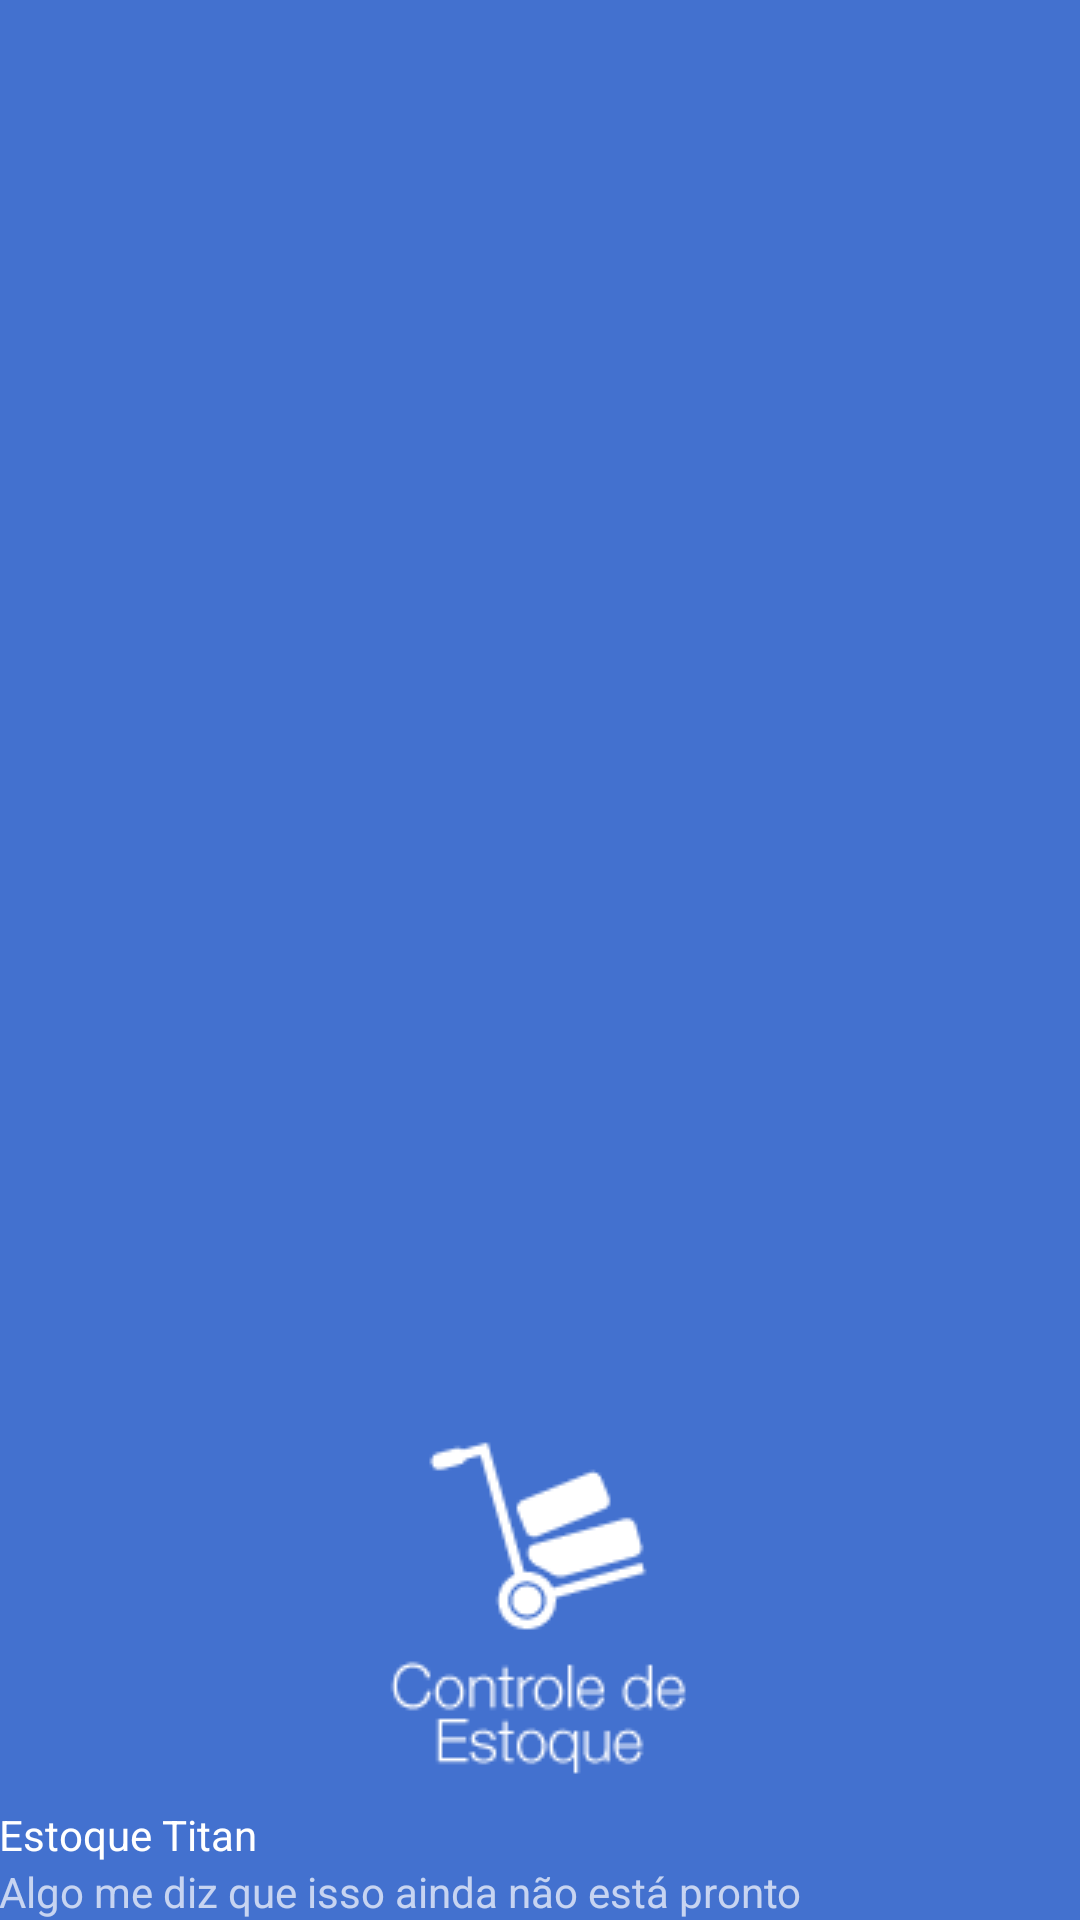

Produce the Android XML layout that renders to this screen, including the resource entries it uses.
<!-- AndroidManifest.xml: application theme AppTheme -->
<!-- res/layout/nav_header_estoque.xml -->
<?xml version="1.0" encoding="utf-8"?>
<LinearLayout xmlns:android="http://schemas.android.com/apk/res/android"
    android:layout_width="match_parent"
    android:layout_height="230dp"
    android:gravity="bottom"
    android:orientation="vertical"
    android:paddingLeft="@dimen/activity_horizontal_margin"
    android:paddingRight="@dimen/activity_horizontal_margin"
    android:theme="@style/ThemeOverlay.AppCompat.Dark"
    android:background="#4371cf">
    


    <ImageView
        android:id="@+id/imageView"
        android:layout_gravity="center"
        android:layout_width="wrap_content"
        android:layout_height="wrap_content"
        android:paddingTop="@dimen/nav_header_vertical_spacing"
        android:src="@drawable/estoque" />

    <TextView
        android:layout_width="match_parent"
        android:layout_height="wrap_content"
        android:paddingTop="@dimen/nav_header_vertical_spacing"
        android:text="Estoque Titan"
        android:textAppearance="@style/TextAppearance.AppCompat.Body1" />

    <TextView
        android:id="@+id/textView"
        android:layout_width="wrap_content"
        android:layout_height="wrap_content"
        android:text="Algo me diz que isso ainda não está pronto" />

</LinearLayout>
<!-- resources referenced by this layout -->
<resources>
  <!-- drawable estoque: png bitmap (drawable, 3653 bytes) -->
  <!-- drawable side_nav_bar (drawable) -->
  <shape xmlns:android="http://schemas.android.com/apk/res/android"
      android:shape="rectangle">
      <gradient
          android:angle="135"
          android:centerColor="#4c5caf"
          android:endColor="#362e7d"
          android:startColor="#5e74de"
          android:type="linear" />
  </shape>
  <style name="AppTheme" parent="Theme.AppCompat.Light.DarkActionBar">
          
          <item name="colorPrimary">@color/colorPrimary</item>
          <item name="colorPrimaryDark">@color/colorPrimaryDark</item>
          <item name="colorAccent">@color/colorAccent</item>
      </style>
  <color name="colorPrimary">#3F51B5</color>
  <color name="colorPrimaryDark">#303F9F</color>
  <color name="colorAccent">#FF4081</color>
</resources>
